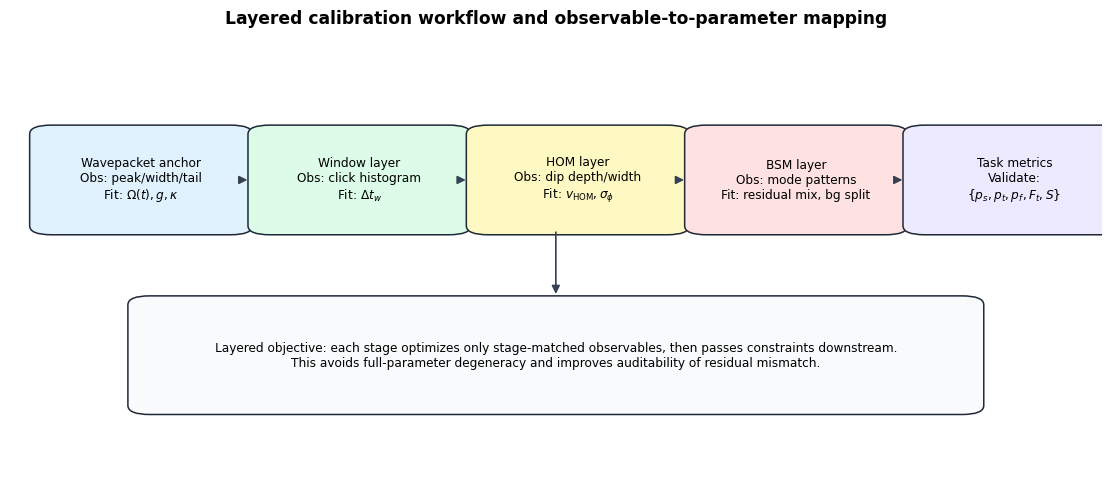

Here is the Python script that generated this plot: (Note: this script raises an exception after producing the figure.)
import pathlib

import matplotlib.pyplot as plt
from matplotlib.patches import FancyArrowPatch, FancyBboxPatch


def _box(ax, x, y, w, h, text, fc):
    patch = FancyBboxPatch(
        (x, y),
        w,
        h,
        boxstyle="round,pad=0.012,rounding_size=0.02",
        facecolor=fc,
        edgecolor="#1f2937",
        linewidth=1.1,
    )
    ax.add_patch(patch)
    ax.text(x + w / 2, y + h / 2, text, ha="center", va="center", fontsize=8.7)


def _arrow(ax, p0, p1):
    ax.add_patch(
        FancyArrowPatch(
            p0,
            p1,
            arrowstyle="-|>",
            mutation_scale=12,
            linewidth=1.2,
            color="#374151",
        )
    )


def main() -> None:
    plt.rcParams.update({"font.family": "DejaVu Sans"})

    fig, ax = plt.subplots(figsize=(11.0, 4.8), constrained_layout=True)
    ax.set_xlim(0.0, 1.0)
    ax.set_ylim(0.0, 1.0)
    ax.axis("off")

    w = 0.18
    h = 0.22
    y = 0.56
    xs = [0.03, 0.23, 0.43, 0.63, 0.83]

    _box(
        ax,
        xs[0],
        y,
        w,
        h,
        "Wavepacket anchor\nObs: peak/width/tail\nFit: $\\Omega(t),g,\\kappa$",
        "#e0f2fe",
    )
    _box(
        ax,
        xs[1],
        y,
        w,
        h,
        "Window layer\nObs: click histogram\nFit: $\\Delta t_w$",
        "#dcfce7",
    )
    _box(
        ax,
        xs[2],
        y,
        w,
        h,
        "HOM layer\nObs: dip depth/width\nFit: $v_{\\mathrm{HOM}},\\sigma_\\phi$",
        "#fef9c3",
    )
    _box(
        ax,
        xs[3],
        y,
        w,
        h,
        "BSM layer\nObs: mode patterns\nFit: residual mix, bg split",
        "#fee2e2",
    )
    _box(
        ax,
        xs[4],
        y,
        w,
        h,
        "Task metrics\nValidate:\n$\\{p_s,p_t,p_f,F_t,S\\}$",
        "#ede9fe",
    )

    for i in range(4):
        _arrow(ax, (xs[i] + w, y + h / 2), (xs[i + 1] - 0.01, y + h / 2))

    _box(
        ax,
        0.12,
        0.16,
        0.76,
        0.24,
        "Layered objective: each stage optimizes only stage-matched observables, then passes constraints downstream.\n"
        "This avoids full-parameter degeneracy and improves auditability of residual mismatch.",
        "#f8fafc",
    )
    _arrow(ax, (0.50, y), (0.50, 0.41))

    ax.set_title("Layered calibration workflow and observable-to-parameter mapping", fontsize=12.3, fontweight="bold")
    out_path = pathlib.Path(__file__).with_suffix(".pdf")
    fig.savefig(out_path, dpi=220)
    plt.close(fig)


if __name__ == "__main__":
    main()
